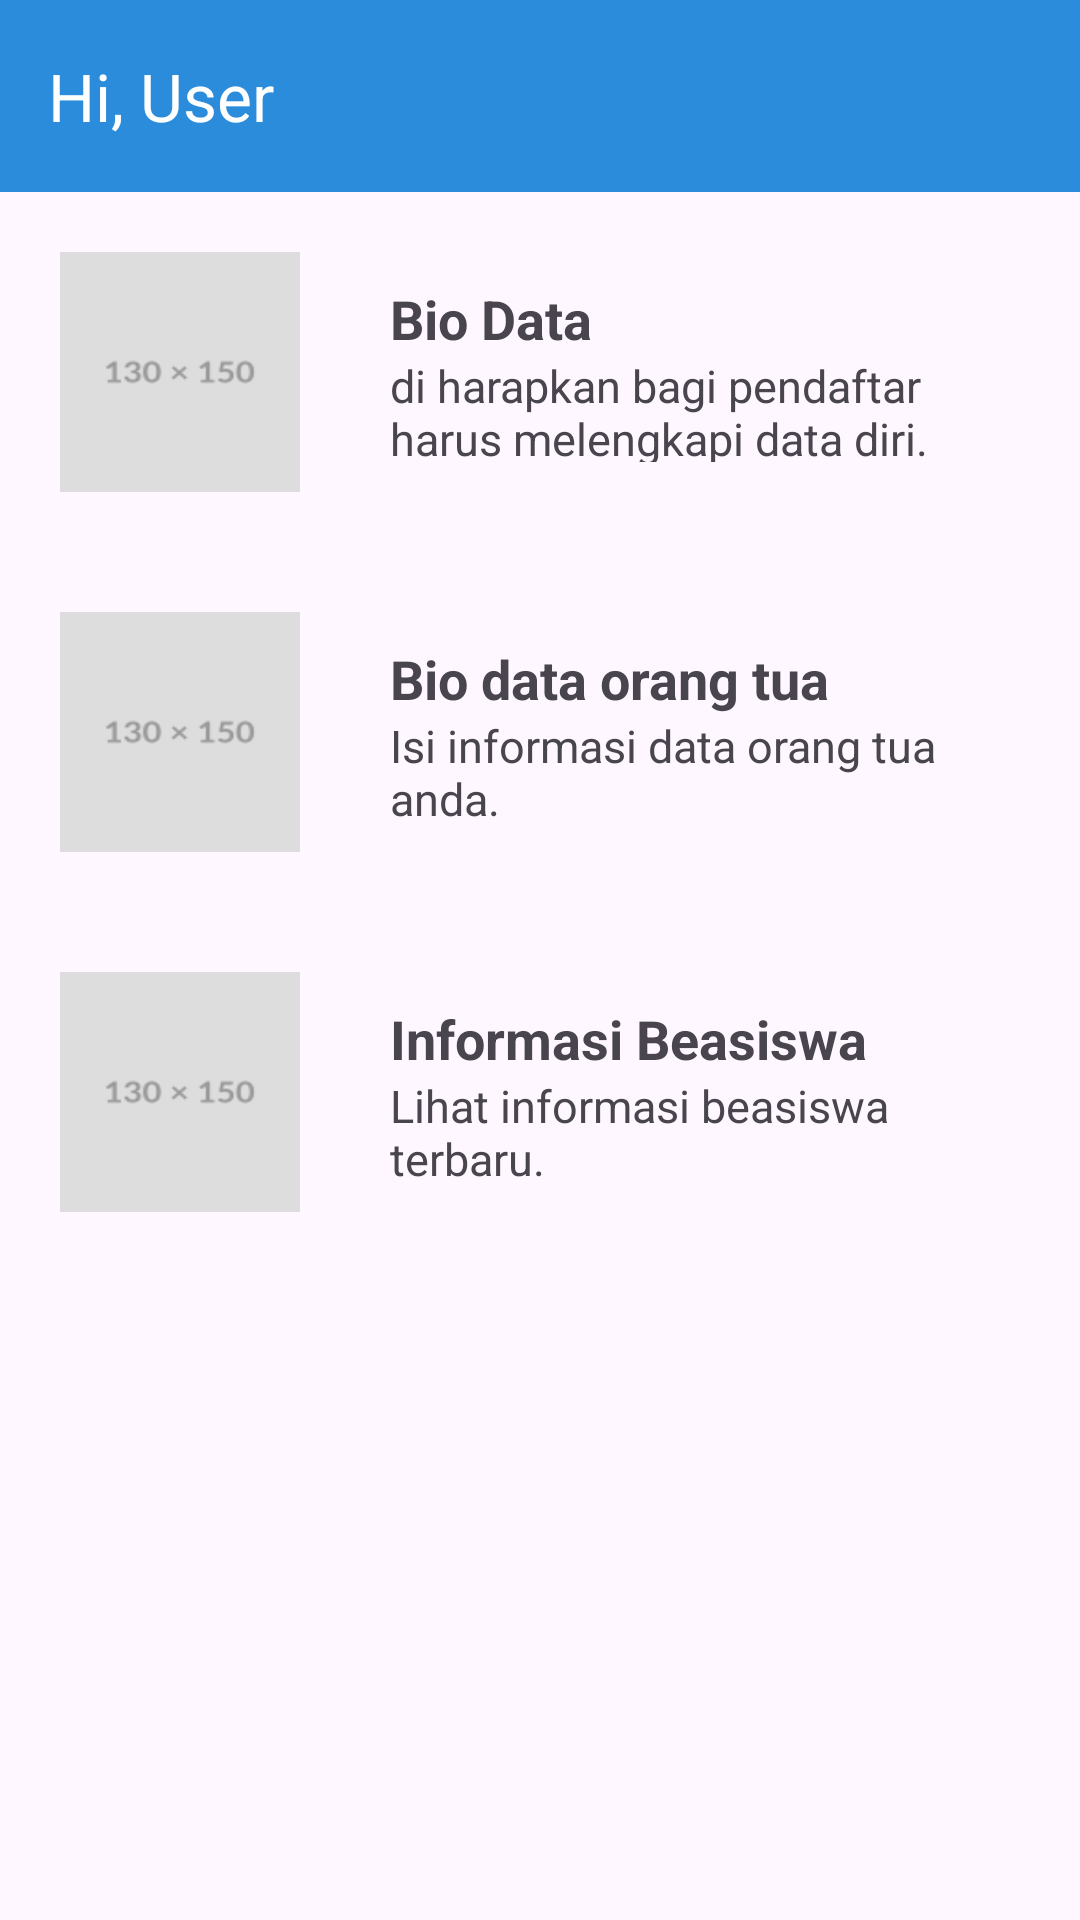

Android layout source for this screen:
<!-- AndroidManifest.xml: application theme Theme.Beasiswa_online -->
<!-- res/layout/homeuser_activity.xml -->
<?xml version="1.0" encoding="utf-8"?>
<RelativeLayout xmlns:android="http://schemas.android.com/apk/res/android"
    android:layout_width="match_parent"
    android:layout_height="match_parent"
    xmlns:app="http://schemas.android.com/apk/res-auto">
    <androidx.appcompat.widget.Toolbar
        android:layout_width="match_parent"
        android:layout_height="wrap_content"
        android:id="@+id/toolbar"
        app:title="Hi, User"
        app:titleTextColor="@color/white"
        android:background="@color/skyblue">
    </androidx.appcompat.widget.Toolbar>

    <LinearLayout
        android:orientation="vertical"
        android:layout_width="match_parent"
        android:layout_height="match_parent"
        android:layout_below="@id/toolbar">

        <LinearLayout
            android:id="@+id/layout_biodata"
            android:background="@drawable/shape_border"
            android:layout_margin="10dp"
            android:layout_width="match_parent"
            android:orientation="horizontal"
            android:layout_height="100dp">

            <ImageView
                android:padding="10dp"
                android:scaleType="fitXY"
                android:layout_width="100dp"
                android:layout_height="100dp"
                android:src="@drawable/placeholder"/>
            <LinearLayout
                android:layout_margin="20dp"
                android:layout_width="match_parent"
                android:orientation="vertical"
                android:layout_height="match_parent">
                <TextView
                    android:layout_width="wrap_content"
                    android:layout_height="wrap_content"
                    android:text="Bio Data"
                    android:textSize="18dp"
                    android:textStyle="bold"
                    android:id="@+id/title_home"/>
                <TextView
                    android:layout_width="wrap_content"
                    android:layout_height="wrap_content"
                    android:text="di harapkan bagi pendaftar harus melengkapi data diri."
                    android:textSize="15dp"
                    android:id="@+id/title_sub"/>
            </LinearLayout>

        </LinearLayout>

        <LinearLayout
            android:background="@drawable/shape_border"
            android:layout_margin="10dp"
            android:id="@+id/layout_biodata_orangtua"
            android:layout_width="match_parent"
            android:orientation="horizontal"
            android:layout_height="100dp">

            <ImageView
                android:padding="10dp"
                android:scaleType="fitXY"
                android:layout_width="100dp"
                android:layout_height="100dp"
                android:src="@drawable/placeholder"/>
            <LinearLayout
                android:layout_margin="20dp"
                android:layout_width="match_parent"
                android:orientation="vertical"
                android:layout_height="match_parent">
                <TextView
                    android:layout_width="wrap_content"
                    android:layout_height="wrap_content"
                    android:text="Bio data orang tua"
                    android:textSize="18dp"
                    android:textStyle="bold"
                    android:id="@+id/title_home_2"/>
                <TextView
                    android:layout_width="wrap_content"
                    android:layout_height="wrap_content"
                    android:text="Isi informasi data orang tua anda."
                    android:textSize="15dp"
                    android:id="@+id/title_sub_2"/>
            </LinearLayout>

        </LinearLayout>

        <LinearLayout
            android:background="@drawable/shape_border"
            android:layout_margin="10dp"
            android:id="@+id/informasi_beasiswa"
            android:layout_width="match_parent"
            android:orientation="horizontal"
            android:layout_height="100dp">

            <ImageView
                android:padding="10dp"
                android:scaleType="fitXY"
                android:layout_width="100dp"
                android:layout_height="100dp"
                android:src="@drawable/placeholder"/>
            <LinearLayout
                android:layout_margin="20dp"
                android:layout_width="match_parent"
                android:orientation="vertical"
                android:layout_height="match_parent">
                <TextView
                    android:layout_width="wrap_content"
                    android:layout_height="wrap_content"
                    android:text="Informasi Beasiswa"
                    android:textSize="18dp"
                    android:textStyle="bold"
                    android:id="@+id/title_home_2"/>
                <TextView
                    android:layout_width="wrap_content"
                    android:layout_height="wrap_content"
                    android:text="Lihat informasi beasiswa terbaru."
                    android:textSize="15dp"
                    android:id="@+id/title_sub_2"/>
            </LinearLayout>

        </LinearLayout>

    </LinearLayout>

</RelativeLayout>
<!-- resources referenced by this layout -->
<resources>
  <color name="skyblue">#2A8CDB</color>
  <color name="white">#FFFFFFFF</color>
  <!-- drawable placeholder: png bitmap (drawable, 1745 bytes) -->
  <style name="Theme.Beasiswa_online" parent="Base.Theme.Beasiswa_online" />
  <style name="Base.Theme.Beasiswa_online" parent="Theme.Material3.DayNight.NoActionBar">
          
           <item name="colorPrimary">@color/skyblue</item>
      </style>
</resources>
